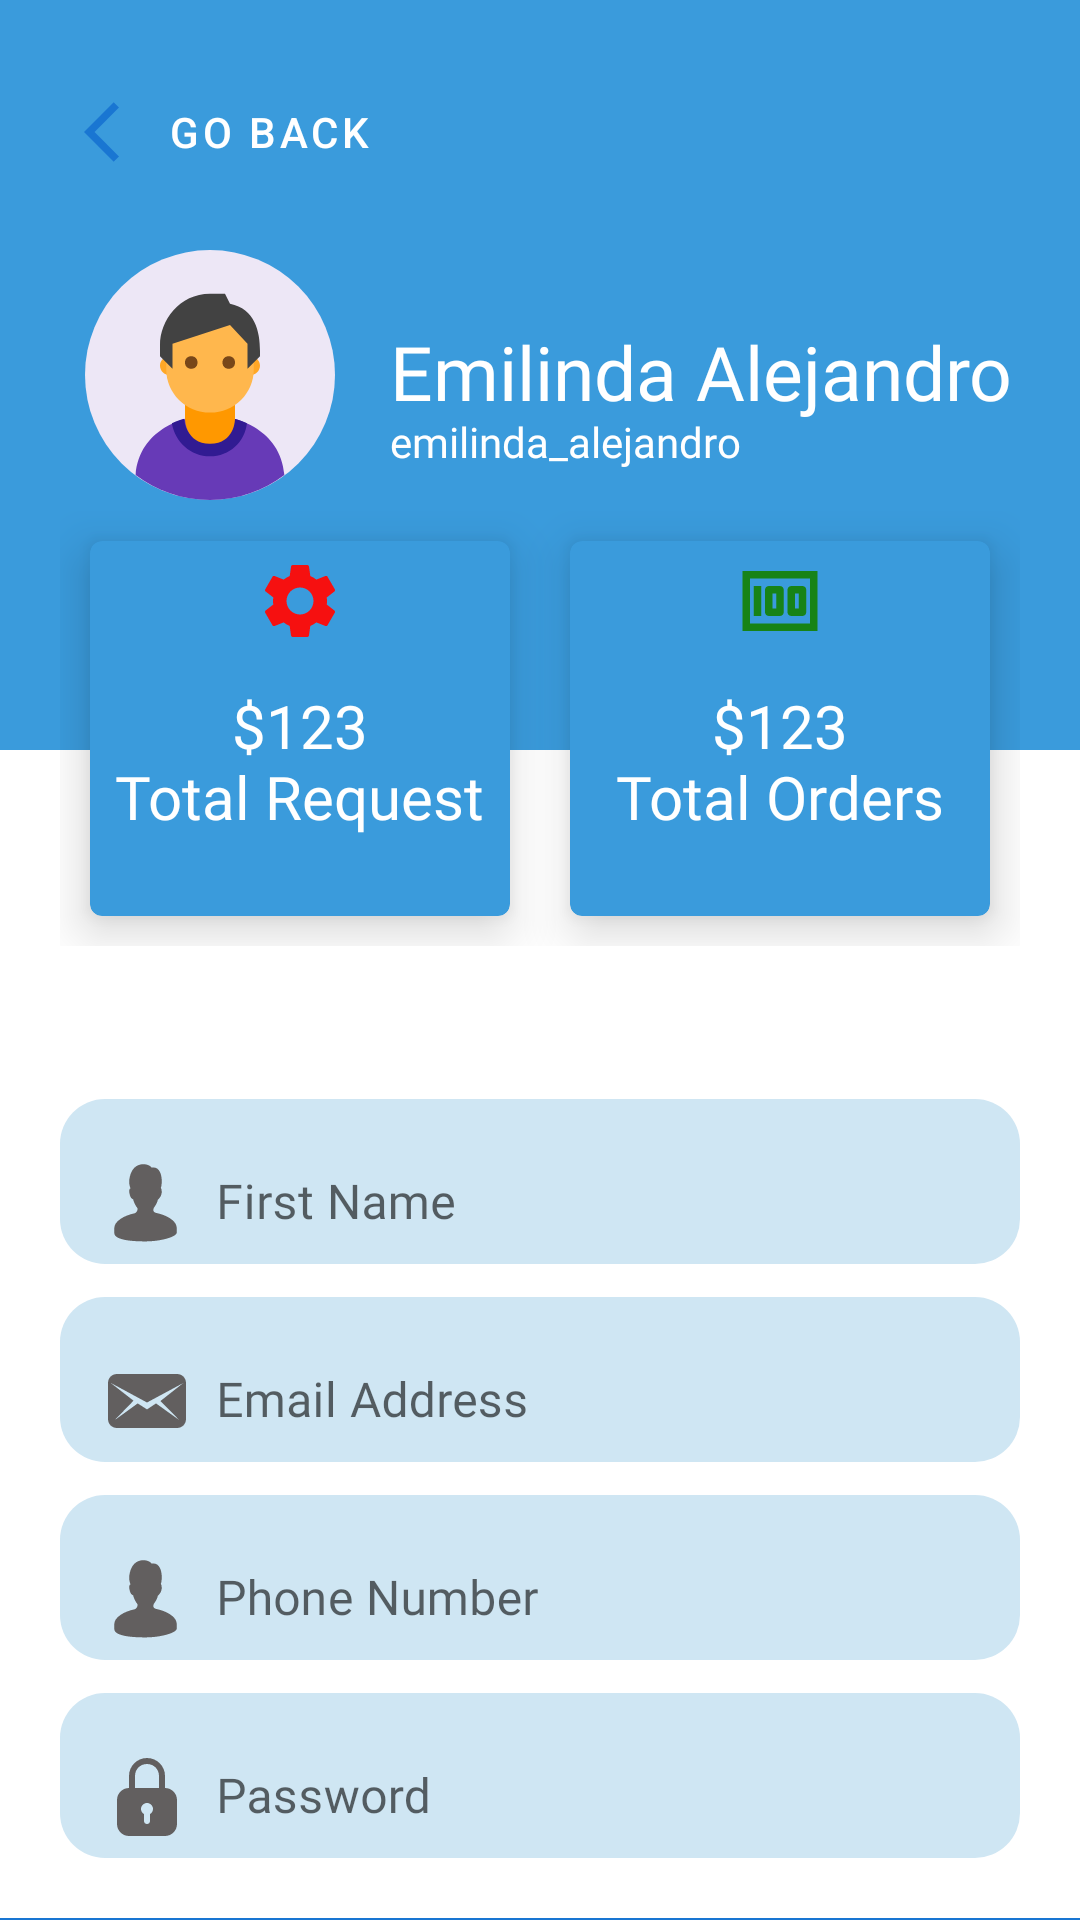

Produce the Android XML layout that renders to this screen, including the resource entries it uses.
<!-- AndroidManifest.xml: application theme Theme.Bizwater -->
<!-- res/layout/activity_profile.xml -->
<?xml version="1.0" encoding="utf-8"?>
<LinearLayout xmlns:android="http://schemas.android.com/apk/res/android"
    xmlns:app="http://schemas.android.com/apk/res-auto"
    xmlns:tools="http://schemas.android.com/tools"
    android:layout_width="match_parent"
    android:layout_height="match_parent"
    android:orientation="vertical"
    tools:context=".profile">

    <RelativeLayout
        android:layout_width="match_parent"
        android:layout_height="250dp"
        android:padding="20dp"
        android:background="#3A9BDC">
        <com.google.android.material.button.MaterialButton
            android:id="@+id/back"
            style="@style/Widget.MaterialComponents.Button.TextButton"
            android:layout_width="wrap_content"
            android:layout_height="wrap_content"
            android:layout_marginEnd="10dp"
            android:onClick="back"
            android:text="Go back"
            android:textColor="@color/white"
            app:cornerRadius="20dp"
            app:icon="@drawable/back_arrow"/>

    <ImageView
        android:id="@+id/profile_image"
        android:layout_width="100dp"
        android:layout_height="100dp"
        android:layout_centerVertical="true"
        android:src="@drawable/icons8_male_user_1" />
    <TextView
        android:id="@+id/name"
        android:layout_width="wrap_content"
        android:layout_height="wrap_content"
        android:layout_centerVertical="true"
        android:layout_marginLeft="10dp"
        android:layout_toRightOf="@+id/profile_image"
        android:fontFamily="@font/poppins_light"
        android:includeFontPadding="false"
        android:text="Emilinda Alejandro"
        android:textColor="#fff"
        android:textSize="25sp" />

    <TextView
        android:id="@+id/username"
        android:layout_width="wrap_content"
        android:layout_height="wrap_content"
        android:layout_below="@id/name"
        android:layout_marginLeft="10dp"
        android:layout_toRightOf="@+id/profile_image"
        android:includeFontPadding="false"
        android:textColor="@color/white"
        android:fontFamily="@font/poppins_light"
        android:text="emilinda_alejandro"
        android:textSize="14sp" />

</RelativeLayout>

    <LinearLayout
        android:layout_height="wrap_content"
        android:layout_marginTop="-100dp"
        android:layout_width="match_parent"
        android:padding="20dp">

        <com.google.android.material.card.MaterialCardView
            android:layout_height="125dp"
            android:layout_margin="10dp"
            android:layout_weight="1"
            android:layout_width="0dp"
            app:cardBackgroundColor="#3A9BDC"
            app:cardElevation="10dp">

            <RelativeLayout
                android:layout_height="match_parent"
                android:layout_width="match_parent"
                android:padding="5dp">

                <ImageView
                    android:layout_centerHorizontal="true"
                    android:layout_height="30dp"
                    android:layout_width="30dp"
                    android:src="@drawable/settings"/>

                <TextView
                    android:fontFamily="@font/poppins_light"
                    android:id="@+id/total_request"
                    android:includeFontPadding="false"
                    android:layout_centerInParent="true"
                    android:layout_height="wrap_content"
                    android:layout_width="wrap_content"
                    android:text="$123"
                    android:textColor="@color/white"
                    android:textSize="20sp" />

                <TextView
                    android:id="@+id/request"
                    android:includeFontPadding="false"
                    android:layout_below="@id/total_request"
                    android:layout_centerHorizontal="true"
                    android:layout_height="wrap_content"
                    android:layout_width="wrap_content"
                    android:text="Total Request"
                    android:textColor="@color/white"
                    android:fontFamily="@font/poppins_light"
                    android:textSize="20sp" />

            </RelativeLayout>

        </com.google.android.material.card.MaterialCardView>
        <com.google.android.material.card.MaterialCardView
            android:layout_height="125dp"
            android:layout_margin="10dp"
            android:layout_weight="1"
            android:layout_width="0dp"
            app:cardBackgroundColor="#3A9BDC"
            app:cardElevation="10dp">

            <RelativeLayout
                android:layout_height="match_parent"
                android:layout_width="match_parent"
                android:padding="5dp">

                <ImageView
                    android:layout_centerHorizontal="true"
                    android:layout_height="30dp"
                    android:layout_width="30dp"
                    android:src="@drawable/money"/>

                <TextView
                    android:fontFamily="@font/poppins_light"
                    android:id="@+id/total_orders"
                    android:includeFontPadding="false"
                    android:layout_centerInParent="true"
                    android:layout_height="wrap_content"
                    android:layout_width="wrap_content"
                    android:text="$123"
                    android:textColor="@color/white"
                    android:textSize="20sp" />

                <TextView
                    android:id="@+id/orders"
                    android:includeFontPadding="false"
                    android:layout_below="@id/total_orders"
                    android:layout_centerHorizontal="true"
                    android:layout_height="wrap_content"
                    android:layout_width="wrap_content"
                    android:text="Total Orders"
                    android:textColor="@color/white"
                    android:fontFamily="@font/poppins_light"
                    android:textSize="20sp" />

            </RelativeLayout>

        </com.google.android.material.card.MaterialCardView>

</LinearLayout>
    <LinearLayout
        android:layout_height="wrap_content"
        android:layout_width="match_parent"
        android:orientation="vertical"
        android:padding="20dp">

        <com.google.android.material.textfield.TextInputLayout
            android:layout_width="match_parent"
            android:layout_height="wrap_content"
            app:hintEnabled="true"
            android:hint="First Name"
            app:boxBackgroundMode="none">

            <com.google.android.material.textfield.TextInputEditText
                android:layout_width="match_parent"
                android:background="@drawable/rounded"
                android:backgroundTint="#CFE6F3"
                android:fontFamily="@font/poppins_light"
                android:layout_height="55dp"
                android:inputType="text"
                android:singleLine="true"
                android:drawablePadding="10dp"
                android:drawableLeft="@drawable/icons8_user_male"
                android:id="@+id/firstname"/>

        </com.google.android.material.textfield.TextInputLayout>

        <com.google.android.material.textfield.TextInputLayout
            android:layout_width="match_parent"
            android:layout_height="wrap_content"
            app:hintEnabled="true"
            android:hint="Email Address"
            app:boxBackgroundMode="none">

            <com.google.android.material.textfield.TextInputEditText
                android:layout_width="match_parent"
                android:background="@drawable/rounded"
                android:backgroundTint="#CFE6F3"
                android:fontFamily="@font/poppins_light"
                android:layout_height="55dp"
                android:inputType="text"
                android:singleLine="true"
                android:drawablePadding="10dp"
                android:drawableLeft="@drawable/icons8_envelope"
                android:id="@+id/emailaddress"/>

        </com.google.android.material.textfield.TextInputLayout>
        <com.google.android.material.textfield.TextInputLayout
            android:layout_width="match_parent"
            android:layout_height="wrap_content"
            app:hintEnabled="true"
            android:hint="Phone Number"
            app:boxBackgroundMode="none">

            <com.google.android.material.textfield.TextInputEditText
                android:layout_width="match_parent"
                android:background="@drawable/rounded"
                android:backgroundTint="#CFE6F3"
                android:fontFamily="@font/poppins_light"
                android:layout_height="55dp"
                android:inputType="text"
                android:singleLine="true"
                android:drawablePadding="10dp"
                android:drawableLeft="@drawable/icons8_user_male"
                android:id="@+id/mobilenumber"/>

        </com.google.android.material.textfield.TextInputLayout>
        <com.google.android.material.textfield.TextInputLayout
            android:layout_width="match_parent"
            android:layout_height="wrap_content"
            app:hintEnabled="true"
            android:hint="Password"
            app:boxBackgroundMode="none">

            <com.google.android.material.textfield.TextInputEditText
                android:layout_width="match_parent"
                android:background="@drawable/rounded"
                android:backgroundTint="#CFE6F3"
                android:fontFamily="@font/poppins_light"
                android:layout_height="55dp"
                android:inputType="text"
                android:singleLine="true"
                android:drawablePadding="10dp"
                android:drawableLeft="@drawable/icons8_lock_3"
                android:id="@+id/password"/>

        </com.google.android.material.textfield.TextInputLayout>

    </LinearLayout>
    <com.google.android.material.button.MaterialButton
        android:layout_width="match_parent"
        android:layout_height="wrap_content"
        android:layout_alignParentBottom="true"
        android:text="Update"
        android:onClick="updateinfo"/>

</LinearLayout>
<!-- resources referenced by this layout -->
<resources>
  <color name="white">#FFFFFFFF</color>
  <!-- drawable back_arrow (drawable) -->
  <vector android:height="24dp" android:tint="#FDFCFC"
      android:viewportHeight="24" android:viewportWidth="24"
      android:width="24dp" xmlns:android="http://schemas.android.com/apk/res/android">
      <path android:fillColor="@android:color/white" android:pathData="M11.67,3.87L9.9,2.1 0,12l9.9,9.9 1.77,-1.77L3.54,12z"/>
  </vector>
  <!-- drawable icons8_envelope (drawable) -->
  <vector xmlns:android="http://schemas.android.com/apk/res/android"
      android:width="26dp"
      android:height="26dp"
      android:viewportWidth="26"
      android:viewportHeight="26">
    <path
        android:pathData="M23,4L3,4C1.3008,4 0,5.3008 0,7L0,19C0,20.6992 1.3008,22 3,22L23,22C24.6992,22 26,20.6992 26,19L26,7C26,5.3008 24.6992,4 23,4ZM23.8008,19.3984L16,13.8008L13,15.8008L9.8984,13.8008L2.1992,19.3984L8.5,12.8984L0.8008,6.8984L13,13.5L25.1016,7L17.5,13Z"
        android:fillColor="#625F5F"/>
  </vector>
  <!-- drawable icons8_lock_3 (drawable) -->
  <vector xmlns:android="http://schemas.android.com/apk/res/android"
      android:width="26dp"
      android:height="26dp"
      android:viewportWidth="26"
      android:viewportHeight="26">
    <path
        android:pathData="M13,0C9.6758,0 7,2.6758 7,6L7,10C4.8008,10 3,11.8008 3,14L3,22C3,24.1992 4.8008,26 7,26L19,26C21.1992,26 23,24.1992 23,22L23,14C23,11.8008 21.1992,10 19,10L19,6C19,2.6758 16.3242,0 13,0ZM13,2C15.2773,2 17,3.7227 17,6L17,10L9,10L9,6C9,3.7227 10.7227,2 13,2ZM13,15C14.1016,15 15,15.8984 15,17C15,17.6992 14.6016,18.3867 14,18.6875L14,21C14,21.6016 13.6016,22 13,22C12.3984,22 12,21.6016 12,21L12,18.6875C11.3984,18.3867 11,17.6992 11,17C11,15.8984 11.8984,15 13,15Z"
        android:fillColor="#625F5F"/>
  </vector>
  <!-- drawable money (drawable) -->
  <vector android:height="24dp" android:tint="#178317"
      android:viewportHeight="24" android:viewportWidth="24"
      android:width="24dp" xmlns:android="http://schemas.android.com/apk/res/android">
      <path android:fillColor="@android:color/white" android:pathData="M5,8h2v8L5,16zM12,8L9,8c-0.55,0 -1,0.45 -1,1v6c0,0.55 0.45,1 1,1h3c0.55,0 1,-0.45 1,-1L13,9c0,-0.55 -0.45,-1 -1,-1zM11,14h-1v-4h1v4zM18,8h-3c-0.55,0 -1,0.45 -1,1v6c0,0.55 0.45,1 1,1h3c0.55,0 1,-0.45 1,-1L19,9c0,-0.55 -0.45,-1 -1,-1zM17,14h-1v-4h1v4z"/>
      <path android:fillColor="@android:color/white" android:pathData="M2,4v16h20L22,4L2,4zM4,18L4,6h16v12L4,18z"/>
  </vector>
  <!-- drawable rounded (drawable) -->
  <?xml version="1.0" encoding="UTF-8"?>
  <shape xmlns:android="http://schemas.android.com/apk/res/android">
      <solid android:color="#E3F1E9"/>
  
      <stroke android:width="0dp"
          android:color="@color/purple_500" />
  
      <padding android:left="10dp"
          android:top="10dp"
          android:right="10dp"
          android:bottom="10dp" />
  
      <corners android:radius="15dp" />
  </shape>
  <style name="Theme.Bizwater" parent="Theme.MaterialComponents.DayNight.NoActionBar">
          
          <item name="colorPrimary">@color/purple_500</item>
          <item name="colorPrimaryVariant">@color/purple_700</item>
          <item name="colorOnPrimary">@color/white</item>
          
          <item name="colorSecondary">@color/teal_200</item>
          <item name="colorSecondaryVariant">@color/teal_700</item>
          <item name="colorOnSecondary">@color/black</item>
          
          <item name="android:statusBarColor" tools:targetApi="l">?attr/colorPrimaryVariant</item>
          
      </style>
  <color name="purple_500">#1976D2</color>
  <color name="purple_700">#303F9F</color>
  <color name="teal_200">#e74c3c</color>
  <color name="teal_700">#ecf0f1</color>
  <color name="black">#2c3e50</color>
</resources>
